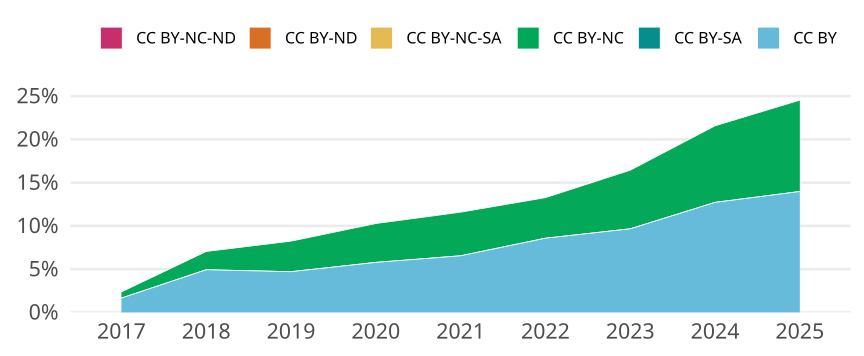

Values plotted in this chart, from the file beside it:
cr_year, cc, cc_total, jn_all, prop
2017, CC BY, 484, 29221, 0.01656
2017, CC BY-SA, 0, NA, 0
2017, CC BY-NC, 209, 29221, 0.007152
2017, CC BY-NC-SA, 0, NA, 0
2017, CC BY-ND, 0, NA, 0
2017, CC BY-NC-ND, 0, NA, 0
2018, CC BY, 1474, 29907, 0.04929
2018, CC BY-SA, 0, NA, 0
2018, CC BY-NC, 633, 29907, 0.02117
2018, CC BY-NC-SA, 0, NA, 0
2018, CC BY-ND, 0, NA, 0
2018, CC BY-NC-ND, 0, NA, 0
2019, CC BY, 1472, 31303, 0.04702
2019, CC BY-SA, 0, NA, 0
2019, CC BY-NC, 1107, 31303, 0.03536
2019, CC BY-NC-SA, 0, NA, 0
2019, CC BY-ND, 0, NA, 0
2019, CC BY-NC-ND, 0, NA, 0
2020, CC BY, 1865, 32267, 0.0578
2020, CC BY-SA, 0, NA, 0
2020, CC BY-NC, 1451, 32267, 0.04497
2020, CC BY-NC-SA, 0, NA, 0
2020, CC BY-ND, 0, NA, 0
2020, CC BY-NC-ND, 0, NA, 0
2021, CC BY, 2042, 31199, 0.06545
2021, CC BY-SA, 0, NA, 0
2021, CC BY-NC, 1573, 31199, 0.05042
2021, CC BY-NC-SA, 0, NA, 0
2021, CC BY-ND, 0, NA, 0
2021, CC BY-NC-ND, 0, NA, 0
2022, CC BY, 2614, 30479, 0.08576
2022, CC BY-SA, 0, NA, 0
2022, CC BY-NC, 1430, 30479, 0.04692
2022, CC BY-NC-SA, 0, NA, 0
2022, CC BY-ND, 0, NA, 0
2022, CC BY-NC-ND, 0, NA, 0
2023, CC BY, 2967, 30713, 0.0966
2023, CC BY-SA, 0, NA, 0
2023, CC BY-NC, 2082, 30713, 0.06779
2023, CC BY-NC-SA, 0, NA, 0
2023, CC BY-ND, 0, NA, 0
2023, CC BY-NC-ND, 0, NA, 0
2024, CC BY, 3994, 31401, 0.1272
2024, CC BY-SA, 0, NA, 0
2024, CC BY-NC, 2780, 31401, 0.08853
2024, CC BY-NC-SA, 0, NA, 0
2024, CC BY-ND, 0, NA, 0
2024, CC BY-NC-ND, 0, NA, 0
2025, CC BY, 3780, 27045, 0.1398
2025, CC BY-SA, 0, NA, 0
2025, CC BY-NC, 2857, 27045, 0.1056
2025, CC BY-NC-SA, 0, NA, 0
2025, CC BY-ND, 0, NA, 0
2025, CC BY-NC-ND, 1, 27045, 3.6975411351451285e-5
